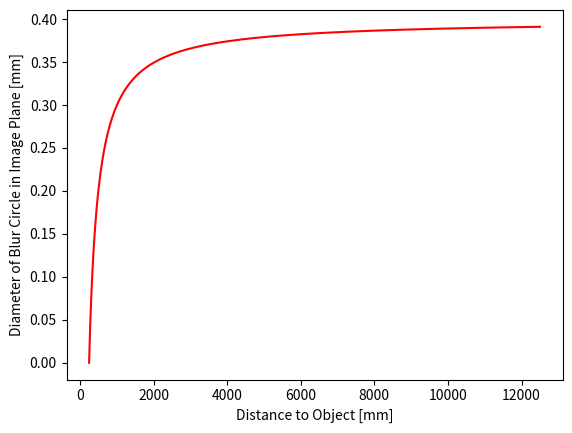

Write Python code to recreate this figure.
import matplotlib.pyplot as plt
import numpy as np

focus=250#mm (=focal distance, the distance at which a subject would be in perfect focus)
distance=1000#mm (=actual subject distance, the point whose CoC we are calculating)
F=18#mm (=focal length of lens)
N=3.5 #(=f-number at which the lens aperture is set)


def f(x):
    return (np.abs(x-focus)/x)*((F**2)/(N*(focus-F)))
x=np.linspace(250,12500, 12250)

plt.plot(x,f(x), color='red')
plt.xlabel("Distance to Object [mm]")
plt.ylabel("Diameter of Blur Circle in Image Plane [mm]")
plt.savefig('Distance_to_Object_vs_blur_circle_size.png')
plt.show()
